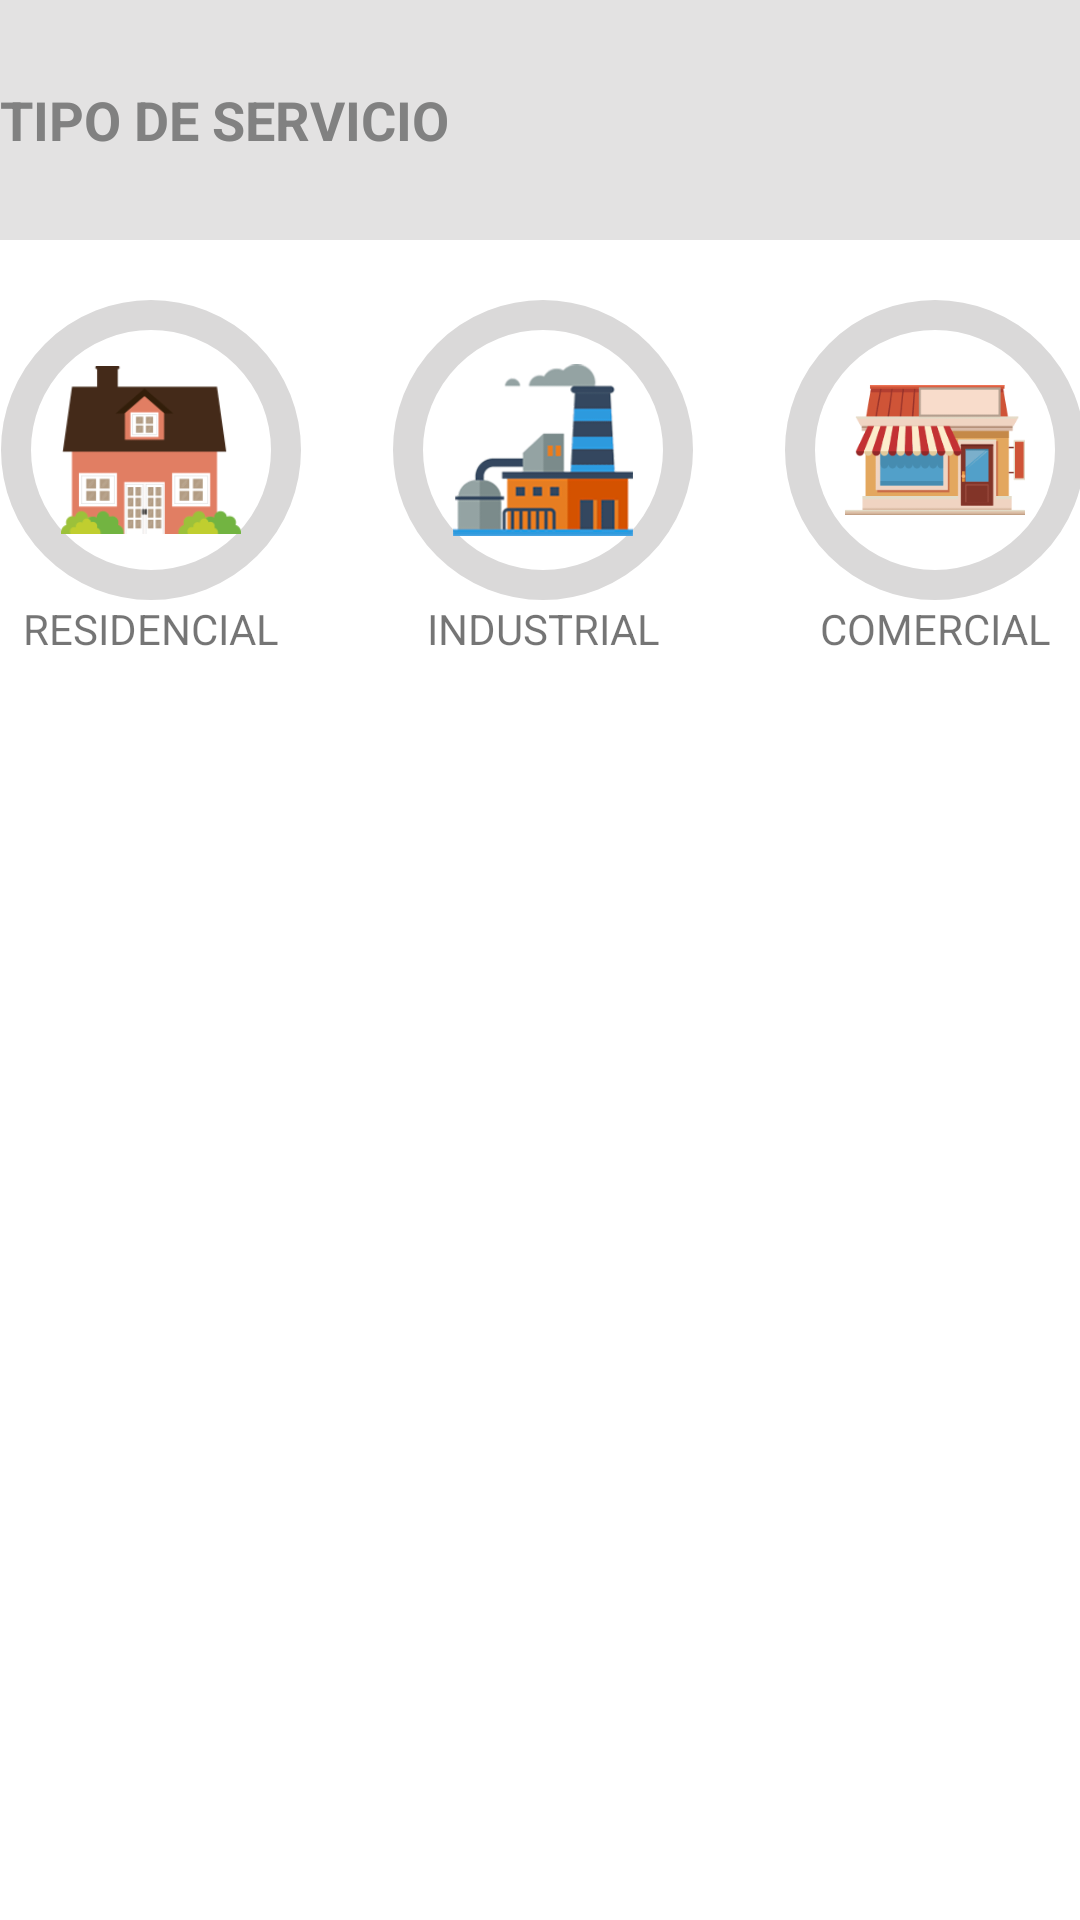

The Android layout XML behind this screen, and the referenced resources:
<!-- AndroidManifest.xml: application theme Theme.1AGas -->
<!-- res/layout/step3_fragment.xml -->
<?xml version="1.0" encoding="utf-8"?>
<FrameLayout xmlns:android="http://schemas.android.com/apk/res/android"
    xmlns:app="http://schemas.android.com/apk/res-auto"
    xmlns:tools="http://schemas.android.com/tools"
    android:layout_width="match_parent"
    android:layout_height="match_parent"
    tools:context=".stepper.Step3Fragment">

    <androidx.constraintlayout.widget.ConstraintLayout
        android:layout_width="match_parent"
        android:layout_height="match_parent">
        <LinearLayout
            android:id="@+id/linearLayout"
            android:layout_width="match_parent"
            android:layout_height="80dp"
            android:background="#E3E2E2"
            android:gravity="center_horizontal|center_vertical"
            android:orientation="horizontal"
            app:layout_constraintEnd_toEndOf="parent"
            app:layout_constraintStart_toStartOf="parent"
            app:layout_constraintTop_toTopOf="parent">

            <TextView
                android:id="@+id/titleElement"
                android:layout_width="match_parent"
                android:layout_height="wrap_content"
                android:text="TIPO DE SERVICIO"
                android:textAppearance="@style/TextAppearance.AppCompat.Medium"
                android:textColor="#818181"
                android:textStyle="bold" />
        </LinearLayout>


        <TableLayout
            android:layout_width="392dp"
            android:layout_height="614dp"
            android:layout_gravity="center"
            android:layout_marginStart="1dp"
            android:stretchColumns="1"
            app:layout_constraintEnd_toEndOf="parent"
            app:layout_constraintStart_toStartOf="parent"
            app:layout_constraintTop_toBottomOf="@+id/linearLayout">

            <TableRow android:gravity="center">

                <FrameLayout
                    android:layout_width="0dp"
                    android:layout_height="120dp"
                    android:layout_weight="1">

                    <ImageButton
                        android:id="@+id/btnResidecial"
                        android:layout_width="100dp"
                        android:layout_height="100dp"
                        android:layout_gravity="center_horizontal"
                        android:layout_margin="20dp"
                        android:background="@drawable/circle"
                        android:contentDescription="@string/todo"
                        android:scaleType="fitCenter"
                        android:src="@drawable/hogarvector" />


                </FrameLayout>

                <FrameLayout
                    android:layout_width="0dp"
                    android:layout_height="120dp"
                    android:layout_weight="1">


                    <ImageButton
                        android:id="@+id/btnIndustrial"
                        android:layout_width="100dp"
                        android:layout_height="100dp"
                        android:layout_gravity="center_horizontal"
                        android:layout_margin="20dp"
                        android:background="@drawable/circle"
                        android:contentDescription="@string/inductrial"
                        android:scaleType="fitCenter"
                        android:src="@drawable/industriesvector" />
                </FrameLayout>

                <FrameLayout
                    android:layout_width="0dp"
                    android:layout_height="120dp"
                    android:layout_weight="1">

                    <ImageButton
                        android:id="@+id/btnComercial"
                        android:layout_width="100dp"
                        android:layout_height="100dp"
                        android:layout_gravity="center_horizontal"
                        android:layout_margin="20dp"
                        android:background="@drawable/circle"
                        android:contentDescription="@string/comercial"
                        android:scaleType="fitCenter"
                        android:src="@drawable/comerciovector"
                        tools:ignore="DuplicateSpeakableTextCheck" />
                </FrameLayout>
            </TableRow>

            <TableRow>

                <FrameLayout
                    android:layout_width="0dp"
                    android:layout_height="wrap_content"
                    android:layout_gravity="center"
                    android:layout_weight="1">

                    <TextView
                        android:id="@+id/textView4"
                        android:layout_width="match_parent"
                        android:layout_height="wrap_content"
                        android:gravity="center"
                        android:text="@string/residencial" />
                </FrameLayout>

                <FrameLayout
                    android:layout_width="0dp"
                    android:layout_height="wrap_content"
                    android:layout_weight="1">

                    <TextView
                        android:id="@+id/textView5"
                        android:layout_width="match_parent"
                        android:layout_height="wrap_content"
                        android:gravity="center"
                        android:text="@string/industrial" />
                </FrameLayout>

                <FrameLayout
                    android:layout_width="0dp"
                    android:layout_height="wrap_content"
                    android:layout_weight="1">

                    <TextView
                        android:id="@+id/textView6"
                        android:layout_width="match_parent"
                        android:layout_height="wrap_content"
                        android:gravity="center"
                        android:text="@string/comercial" />
                </FrameLayout>

            </TableRow>

        </TableLayout>

    </androidx.constraintlayout.widget.ConstraintLayout>

</FrameLayout>
<!-- resources referenced by this layout -->
<resources>
  <!-- drawable circle (drawable) -->
  <?xml version="1.0" encoding="utf-8"?>
  <shape xmlns:android="http://schemas.android.com/apk/res/android"
      android:shape="rectangle">
      <corners android:radius="1000dp" />
      <solid android:color="#0041BA7A" />
      <stroke
          android:width="10dip"
          android:color="#DAD9D9" />
      <padding
          android:bottom="20dp"
          android:left="20dp"
          android:right="20dp"
          android:top="20dp" />
  </shape>
  <!-- drawable comerciovector: png bitmap (drawable, 9548 bytes) -->
  <!-- drawable hogarvector: png bitmap (drawable, 8232 bytes) -->
  <!-- drawable industriesvector: png bitmap (drawable, 18440 bytes) -->
  <string name="comercial">COMERCIAL</string>
  <string name="inductrial">Inductrial</string>
  <string name="industrial">INDUSTRIAL</string>
  <string name="residencial">RESIDENCIAL</string>
  <string name="todo">TODO</string>
  <style name="Theme.1AGas" parent="Theme.MaterialComponents.DayNight.DarkActionBar">
          
          <item name="colorPrimary">#0047B3</item>
          <item name="colorPrimaryVariant">#0047B3</item>
          <item name="colorOnPrimary">@color/white</item>
          
          <item name="colorSecondary">@color/blue1a</item>
          <item name="colorSecondaryVariant">@color/light_blue_600</item>
          <item name="colorOnSecondary">@color/black</item>
          
          <item name="android:statusBarColor" tools:targetApi="l">?attr/colorPrimaryVariant</item>
          
          <item name="drawerArrowStyle">@style/DrawerArrowStyle</item>
  
      </style>
  <color name="white">#FFFFFFFF</color>
  <color name="blue1a">#0047B3</color>
  <color name="light_blue_600">#FF039BE5</color>
  <color name="black">#FF000000</color>
  <style name="DrawerArrowStyle" parent="Widget.AppCompat.DrawerArrowToggle">
          <item name="color">#F1F1F1</item>
      </style>
</resources>
